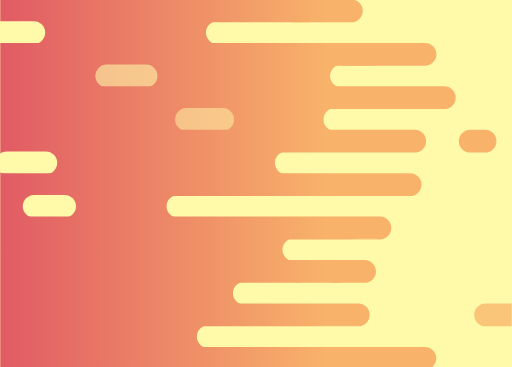
t = 0.00 s
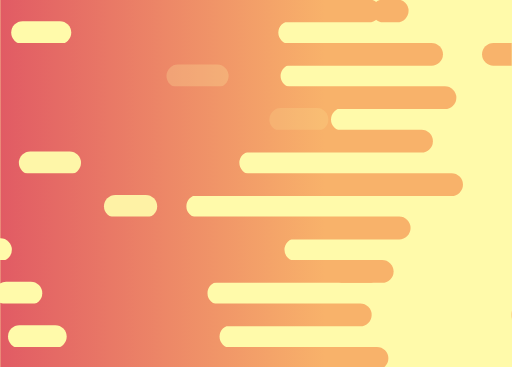
t = 0.83 s
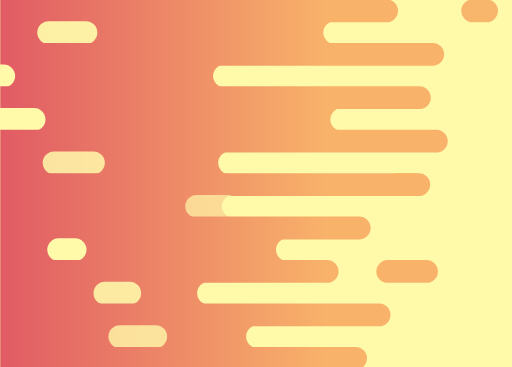
t = 1.67 s
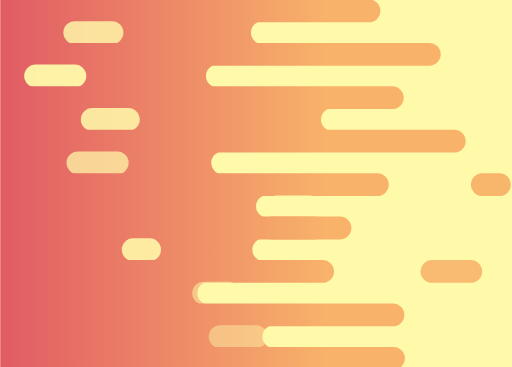
t = 2.50 s
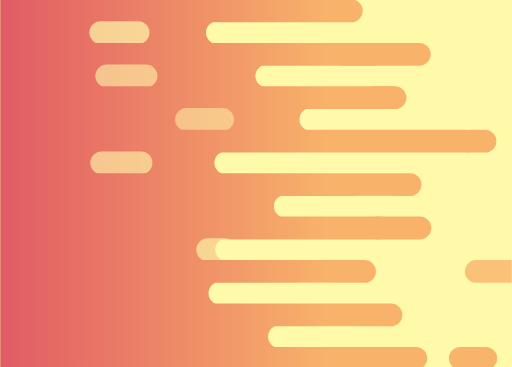
t = 3.33 s
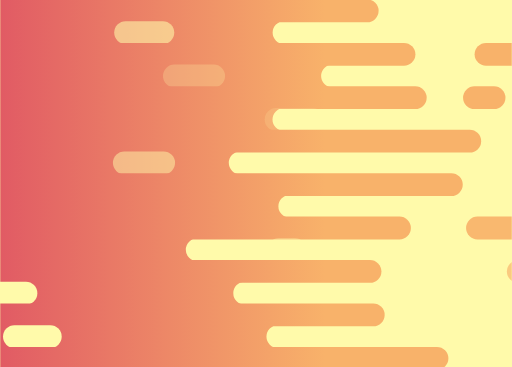
t = 4.13 s

The animated SVG that drew these frames (rendered in a browser with its animation timeline set to each time). Animation: 51 SMIL elements (animate=17,animateTransform=34); one cycle of 5.00 s, repeats indefinitely.

<svg xmlns="http://www.w3.org/2000/svg" xmlns:xlink="http://www.w3.org/1999/xlink" style="margin: auto; background: rgb(255, 250, 170); display: block; z-index: 1; position: relative; shape-rendering: auto;" width="471" height="338" preserveAspectRatio="xMidYMid" viewBox="0 0 471 338">
<g transform=""><defs>
  <linearGradient id="ldbk-photon-5l5dc2jlf2b-lg" x1="0" x2="299.05" y1="0" y2="0" gradientUnits="userSpaceOnUse">
    <stop stop-color="#e15b64" offset="0"/>
    <stop stop-color="#f8b26a" offset="1"/>
  </linearGradient>
  <mask id="ldbk-photon-5l5dc2jlf2b-mask">
  <g><path d="M-300 -0.5 L303.29853684868306 -0.5 A10 10 0 0 1 303.29853684868306 20.5 L-300 20.5" fill="#fff" transform="translate(33.6693 0)">
  <animateTransform attributeName="transform" type="translate" dur="3.3333333333333335s" repeatCount="indefinite" keyTimes="0;0.5;1" calcMode="spline" keySplines="0.5 0 0.5 1;0.5 0 0.5 1" values="20;52.49373138746047;20" begin="0s"/>
</path><path d="M270.52781091572854 -0.5 L283.29853684868306 -0.5 A10 10 0 0 1 283.29853684868306 20.5 L270.52781091572854 20.5 A10 10 0 0 1 270.52781091572854 -0.5" fill="#fff" transform="translate(253.333 0)">
  <animateTransform attributeName="transform" type="translate" dur="5s" repeatCount="indefinite" keyTimes="0;1" values="0;493.52647457737737" begin="0s"/>
  <animate attributeName="opacity" dur="5s" repeatCount="indefinite" keyTimes="0;0.3;1" values="1;1;0" begin="0s"/>
</path><path d="M-300 19.5 L288.5443106124296 19.5 A10 10 0 0 0 288.5443106124296 40.5 L-300 40.5" fill="#fff" transform="translate(-55.2559 0)">
  <animateTransform attributeName="transform" type="translate" dur="3.3333333333333335s" repeatCount="indefinite" keyTimes="0;0.5;1" calcMode="spline" keySplines="0.5 0 0.5 1;0.5 0 0.5 1" values="20;-89.1454022423778;20" begin="-1.7647058823529411s"/>
</path><path d="M-54.308287281934675 19.5 L-20 19.5 A10 10 0 0 1 -20 40.5 L-54.308287281934675 40.5 A10 10 0 0 1 -54.308287281934675 19.5" fill="#000" transform="translate(124.806 0)">
  <animateTransform attributeName="transform" type="translate" dur="10s" repeatCount="indefinite" keyTimes="0;1" values="0;288.1516535396888" begin="-1.7647058823529411s"/>
  <animate attributeName="opacity" dur="10s" repeatCount="indefinite" keyTimes="0;0.3;1" values="1;1;0" begin="-1.7647058823529411s"/>
</path><path d="M-300 39.5 L331.080043549513 39.5 A10 10 0 0 1 331.080043549513 60.5 L-300 60.5" fill="#fff" transform="translate(63.5389 0)">
  <animateTransform attributeName="transform" type="translate" dur="10s" repeatCount="indefinite" keyTimes="0;0.5;1" calcMode="spline" keySplines="0.5 0 0.5 1;0.5 0 0.5 1" values="20;67.27135341537888;20" begin="-3.5294117647058822s"/>
</path><path d="M283.73311570451017 39.5 L311.080043549513 39.5 A10 10 0 0 1 311.080043549513 60.5 L283.73311570451017 60.5 A10 10 0 0 1 283.73311570451017 39.5" fill="#fff" transform="translate(457.575 0)">
  <animateTransform attributeName="transform" type="translate" dur="3.3333333333333335s" repeatCount="indefinite" keyTimes="0;1" values="0;552.0977408468901" begin="-3.5294117647058822s"/>
  <animate attributeName="opacity" dur="3.3333333333333335s" repeatCount="indefinite" keyTimes="0;0.3;1" values="1;1;0" begin="-3.5294117647058822s"/>
</path><path d="M-300 59.5 L296.6929231015229 59.5 A10 10 0 0 0 296.6929231015229 80.5 L-300 80.5" fill="#fff" transform="translate(-95.4797 0)">
  <animateTransform attributeName="transform" type="translate" dur="5s" repeatCount="indefinite" keyTimes="0;0.5;1" calcMode="spline" keySplines="0.5 0 0.5 1;0.5 0 0.5 1" values="20;-99.26815544872208;20" begin="-5.294117647058823s"/>
</path><path d="M-56.19355925441407 59.5 L-20 59.5 A10 10 0 0 1 -20 80.5 L-56.19355925441407 80.5 A10 10 0 0 1 -56.19355925441407 59.5" fill="#000" transform="translate(93.9268 0)">
  <animateTransform attributeName="transform" type="translate" dur="3.3333333333333335s" repeatCount="indefinite" keyTimes="0;1" values="0;262.2157109242969" begin="-5.294117647058823s"/>
  <animate attributeName="opacity" dur="3.3333333333333335s" repeatCount="indefinite" keyTimes="0;0.3;1" values="1;1;0" begin="-5.294117647058823s"/>
</path><path d="M-300 79.5 L338.44206406494783 79.5 A10 10 0 0 1 338.44206406494783 100.5 L-300 100.5" fill="#fff" transform="translate(21.8295 0)">
  <animateTransform attributeName="transform" type="translate" dur="5s" repeatCount="indefinite" keyTimes="0;0.5;1" calcMode="spline" keySplines="0.5 0 0.5 1;0.5 0 0.5 1" values="20;73.10157168022882;20" begin="-7.0588235294117645s"/>
</path><path d="M300.37553223425164 79.5 L318.44206406494783 79.5 A10 10 0 0 1 318.44206406494783 100.5 L300.37553223425164 100.5 A10 10 0 0 1 300.37553223425164 79.5" fill="#fff" transform="translate(532.596 0)">
  <animateTransform attributeName="transform" type="translate" dur="5s" repeatCount="indefinite" keyTimes="0;1" values="0;575.7314489560415" begin="-7.0588235294117645s"/>
  <animate attributeName="opacity" dur="5s" repeatCount="indefinite" keyTimes="0;0.3;1" values="1;1;0" begin="-7.0588235294117645s"/>
</path><path d="M-300 99.5 L295.6183535629962 99.5 A10 10 0 0 0 295.6183535629962 120.5 L-300 120.5" fill="#fff" transform="translate(9.11549 0)">
  <animateTransform attributeName="transform" type="translate" dur="10s" repeatCount="indefinite" keyTimes="0;0.5;1" calcMode="spline" keySplines="0.5 0 0.5 1;0.5 0 0.5 1" values="20;-60.87498870469086;20" begin="-8.823529411764707s"/>
</path><path d="M-53.2898689017473 99.5 L-20 99.5 A10 10 0 0 1 -20 120.5 L-53.2898689017473 120.5 A10 10 0 0 1 -53.2898689017473 99.5" fill="#000" transform="translate(144.876 0)">
  <animateTransform attributeName="transform" type="translate" dur="3.3333333333333335s" repeatCount="indefinite" keyTimes="0;1" values="0;347.4015627422817" begin="-8.823529411764707s"/>
  <animate attributeName="opacity" dur="3.3333333333333335s" repeatCount="indefinite" keyTimes="0;0.3;1" values="1;1;0" begin="-8.823529411764707s"/>
</path><path d="M-300 119.5 L360.56369761681987 119.5 A10 10 0 0 1 360.56369761681987 140.5 L-300 140.5" fill="#fff" transform="translate(58.6601 0)">
  <animateTransform attributeName="transform" type="translate" dur="10s" repeatCount="indefinite" keyTimes="0;0.5;1" calcMode="spline" keySplines="0.5 0 0.5 1;0.5 0 0.5 1" values="20;72.04188671317112;20" begin="-10.588235294117647s"/>
</path><path d="M326.96658640247824 119.5 L340.56369761681987 119.5 A10 10 0 0 1 340.56369761681987 140.5 L326.96658640247824 140.5 A10 10 0 0 1 326.96658640247824 119.5" fill="#fff" transform="translate(567.709 0)">
  <animateTransform attributeName="transform" type="translate" dur="3.3333333333333335s" repeatCount="indefinite" keyTimes="0;1" values="0;599.8359883871308" begin="-10.588235294117647s"/>
  <animate attributeName="opacity" dur="3.3333333333333335s" repeatCount="indefinite" keyTimes="0;0.3;1" values="1;1;0" begin="-10.588235294117647s"/>
</path><path d="M-300 139.5 L289.8065236608005 139.5 A10 10 0 0 0 289.8065236608005 160.5 L-300 160.5" fill="#fff" transform="translate(-85.0874 0)">
  <animateTransform attributeName="transform" type="translate" dur="10s" repeatCount="indefinite" keyTimes="0;0.5;1" calcMode="spline" keySplines="0.5 0 0.5 1;0.5 0 0.5 1" values="20;-85.12408954396241;20" begin="-12.352941176470589s"/>
</path><path d="M-56.205988789828865 139.5 L-20 139.5 A10 10 0 0 1 -20 160.5 L-56.205988789828865 160.5 A10 10 0 0 1 -56.205988789828865 139.5" fill="#000" transform="translate(129.441 0)">
  <animateTransform attributeName="transform" type="translate" dur="10s" repeatCount="indefinite" keyTimes="0;1" values="0;263.1175543565407" begin="-12.352941176470589s"/>
  <animate attributeName="opacity" dur="10s" repeatCount="indefinite" keyTimes="0;0.3;1" values="1;1;0" begin="-12.352941176470589s"/>
</path><path d="M-300 159.5 L327.17197028997674 159.5 A10 10 0 0 1 327.17197028997674 180.5 L-300 180.5" fill="#fff" transform="translate(20.0102 0)">
  <animateTransform attributeName="transform" type="translate" dur="3.3333333333333335s" repeatCount="indefinite" keyTimes="0;0.5;1" calcMode="spline" keySplines="0.5 0 0.5 1;0.5 0 0.5 1" values="20;88.5391799019749;20" begin="-14.117647058823529s"/>
</path><path d="M291.34470232099704 159.5 L307.17197028997674 159.5 A10 10 0 0 1 307.17197028997674 180.5 L291.34470232099704 180.5 A10 10 0 0 1 291.34470232099704 159.5" fill="#fff" transform="translate(158.857 0)">
  <animateTransform attributeName="transform" type="translate" dur="5s" repeatCount="indefinite" keyTimes="0;1" values="0;471.6080222940231" begin="-14.117647058823529s"/>
  <animate attributeName="opacity" dur="5s" repeatCount="indefinite" keyTimes="0;0.3;1" values="1;1;0" begin="-14.117647058823529s"/>
</path><path d="M-300 179.5 L246.61948390505074 179.5 A10 10 0 0 0 246.61948390505074 200.5 L-300 200.5" fill="#fff" transform="translate(1.29096 0)">
  <animateTransform attributeName="transform" type="translate" dur="10s" repeatCount="indefinite" keyTimes="0;0.5;1" calcMode="spline" keySplines="0.5 0 0.5 1;0.5 0 0.5 1" values="20;-88.30395357007183;20" begin="-15.882352941176471s"/>
</path><path d="M-47.991436409335904 179.5 L-20.000000000000004 179.5 A10 10 0 0 1 -20.000000000000004 200.5 L-47.991436409335904 200.5 A10 10 0 0 1 -47.991436409335904 179.5" fill="#000" transform="translate(309.599 0)">
  <animateTransform attributeName="transform" type="translate" dur="5s" repeatCount="indefinite" keyTimes="0;1" values="0;448.83464279923135" begin="-15.882352941176471s"/>
  <animate attributeName="opacity" dur="5s" repeatCount="indefinite" keyTimes="0;0.3;1" values="1;1;0" begin="-15.882352941176471s"/>
</path><path d="M-300 199.5 L292.24429702215707 199.5 A10 10 0 0 1 292.24429702215707 220.5 L-300 220.5" fill="#fff" transform="translate(21.3424 0)">
  <animateTransform attributeName="transform" type="translate" dur="3.3333333333333335s" repeatCount="indefinite" keyTimes="0;0.5;1" calcMode="spline" keySplines="0.5 0 0.5 1;0.5 0 0.5 1" values="20;75.73342080333299;20" begin="-17.647058823529413s"/>
</path><path d="M232.93080204210253 199.5 L272.24429702215707 199.5 A10 10 0 0 1 272.24429702215707 220.5 L232.93080204210253 220.5 A10 10 0 0 1 232.93080204210253 199.5" fill="#fff" transform="translate(24.8974 0)">
  <animateTransform attributeName="transform" type="translate" dur="5s" repeatCount="indefinite" keyTimes="0;1" values="0;582.7417777923538" begin="-17.647058823529413s"/>
  <animate attributeName="opacity" dur="5s" repeatCount="indefinite" keyTimes="0;0.3;1" values="1;1;0" begin="-17.647058823529413s"/>
</path><path d="M-300 219.5 L252.58313576077327 219.5 A10 10 0 0 0 252.58313576077327 240.5 L-300 240.5" fill="#fff" transform="translate(-12.321 0)">
  <animateTransform attributeName="transform" type="translate" dur="10s" repeatCount="indefinite" keyTimes="0;0.5;1" calcMode="spline" keySplines="0.5 0 0.5 1;0.5 0 0.5 1" values="20;-87.4718829759108;20" begin="-19.411764705882355s"/>
</path><path d="M-35.10856718789488 219.5 L-20.000000000000004 219.5 A10 10 0 0 1 -20.000000000000004 240.5 L-35.10856718789488 240.5 A10 10 0 0 1 -35.10856718789488 219.5" fill="#000" transform="translate(162.982 0)">
  <animateTransform attributeName="transform" type="translate" dur="5s" repeatCount="indefinite" keyTimes="0;1" values="0;411.91724559651766" begin="-19.411764705882355s"/>
  <animate attributeName="opacity" dur="5s" repeatCount="indefinite" keyTimes="0;0.3;1" values="1;1;0" begin="-19.411764705882355s"/>
</path><path d="M-300 239.5 L273.42072859895103 239.5 A10 10 0 0 1 273.42072859895103 260.5 L-300 260.5" fill="#fff" transform="translate(25.0635 0)">
  <animateTransform attributeName="transform" type="translate" dur="3.3333333333333335s" repeatCount="indefinite" keyTimes="0;0.5;1" calcMode="spline" keySplines="0.5 0 0.5 1;0.5 0 0.5 1" values="20;69.66250676489942;20" begin="-21.176470588235293s"/>
</path><path d="M217.7158061718322 239.5 L253.42072859895103 239.5 A10 10 0 0 1 253.42072859895103 260.5 L217.7158061718322 260.5 A10 10 0 0 1 217.7158061718322 239.5" fill="#fff" transform="translate(183.118 0)">
  <animateTransform attributeName="transform" type="translate" dur="10s" repeatCount="indefinite" keyTimes="0;1" values="0;489.2229461451569" begin="-21.176470588235293s"/>
  <animate attributeName="opacity" dur="10s" repeatCount="indefinite" keyTimes="0;0.3;1" values="1;1;0" begin="-21.176470588235293s"/>
</path><path d="M-300 259.5 L273.7727972150906 259.5 A10 10 0 0 0 273.7727972150906 280.5 L-300 280.5" fill="#fff" transform="translate(-81.3017 0)">
  <animateTransform attributeName="transform" type="translate" dur="10s" repeatCount="indefinite" keyTimes="0;0.5;1" calcMode="spline" keySplines="0.5 0 0.5 1;0.5 0 0.5 1" values="20;-82.8548351310744;20" begin="-22.941176470588232s"/>
</path><path d="M-42.81725791719186 259.5 L-20 259.5 A10 10 0 0 1 -20 280.5 L-42.81725791719186 280.5 A10 10 0 0 1 -42.81725791719186 259.5" fill="#000" transform="translate(237.397 0)">
  <animateTransform attributeName="transform" type="translate" dur="3.3333333333333335s" repeatCount="indefinite" keyTimes="0;1" values="0;363.9264460807522" begin="-22.941176470588232s"/>
  <animate attributeName="opacity" dur="3.3333333333333335s" repeatCount="indefinite" keyTimes="0;0.3;1" values="1;1;0" begin="-22.941176470588232s"/>
</path><path d="M-300 279.5 L308.9840723156655 279.5 A10 10 0 0 1 308.9840723156655 300.5 L-300 300.5" fill="#fff" transform="translate(52.9139 0)">
  <animateTransform attributeName="transform" type="translate" dur="5s" repeatCount="indefinite" keyTimes="0;0.5;1" calcMode="spline" keySplines="0.5 0 0.5 1;0.5 0 0.5 1" values="20;53.305620920937166;20" begin="-24.705882352941178s"/>
</path><path d="M254.58699963170488 279.5 L288.9840723156655 279.5 A10 10 0 0 1 288.9840723156655 300.5 L254.58699963170488 300.5 A10 10 0 0 1 254.58699963170488 279.5" fill="#fff" transform="translate(297.256 0)">
  <animateTransform attributeName="transform" type="translate" dur="10s" repeatCount="indefinite" keyTimes="0;1" values="0;408.7430627868589" begin="-24.705882352941178s"/>
  <animate attributeName="opacity" dur="10s" repeatCount="indefinite" keyTimes="0;0.3;1" values="1;1;0" begin="-24.705882352941178s"/>
</path><path d="M-300 299.5 L237.2685259670613 299.5 A10 10 0 0 0 237.2685259670613 320.5 L-300 320.5" fill="#fff" transform="translate(15.3947 0)">
  <animateTransform attributeName="transform" type="translate" dur="10s" repeatCount="indefinite" keyTimes="0;0.5;1" calcMode="spline" keySplines="0.5 0 0.5 1;0.5 0 0.5 1" values="20;-57.59637542980176;20" begin="-26.470588235294116s"/>
</path><path d="M-53.0551907301563 299.5 L-20 299.5 A10 10 0 0 1 -20 320.5 L-53.0551907301563 320.5 A10 10 0 0 1 -53.0551907301563 299.5" fill="#000" transform="translate(262.924 0)">
  <animateTransform attributeName="transform" type="translate" dur="3.3333333333333335s" repeatCount="indefinite" keyTimes="0;1" values="0;369.7192188763768" begin="-26.470588235294116s"/>
  <animate attributeName="opacity" dur="3.3333333333333335s" repeatCount="indefinite" keyTimes="0;0.3;1" values="1;1;0" begin="-26.470588235294116s"/>
</path><path d="M-300 319.5 L307.08040950000725 319.5 A10 10 0 0 1 307.08040950000725 340.5 L-300 340.5" fill="#fff" transform="translate(34.0679 0)">
  <animateTransform attributeName="transform" type="translate" dur="5s" repeatCount="indefinite" keyTimes="0;0.5;1" calcMode="spline" keySplines="0.5 0 0.5 1;0.5 0 0.5 1" values="20;95.44946243921355;20" begin="-28.235294117647058s"/>
</path><path d="M263.61575435895645 319.5 L287.08040950000725 319.5 A10 10 0 0 1 287.08040950000725 340.5 L263.61575435895645 340.5 A10 10 0 0 1 263.61575435895645 319.5" fill="#fff" transform="translate(81.8226 0)">
  <animateTransform attributeName="transform" type="translate" dur="5s" repeatCount="indefinite" keyTimes="0;1" values="0;510.2063315513701" begin="-28.235294117647058s"/>
  <animate attributeName="opacity" dur="5s" repeatCount="indefinite" keyTimes="0;0.3;1" values="1;1;0" begin="-28.235294117647058s"/>
</path>    </g>
  </mask>
</defs>
<rect x="0" y="0" width="471" height="338" fill="url(#ldbk-photon-5l5dc2jlf2b-lg)" mask="url(#ldbk-photon-5l5dc2jlf2b-mask)"/></g>
</svg>
